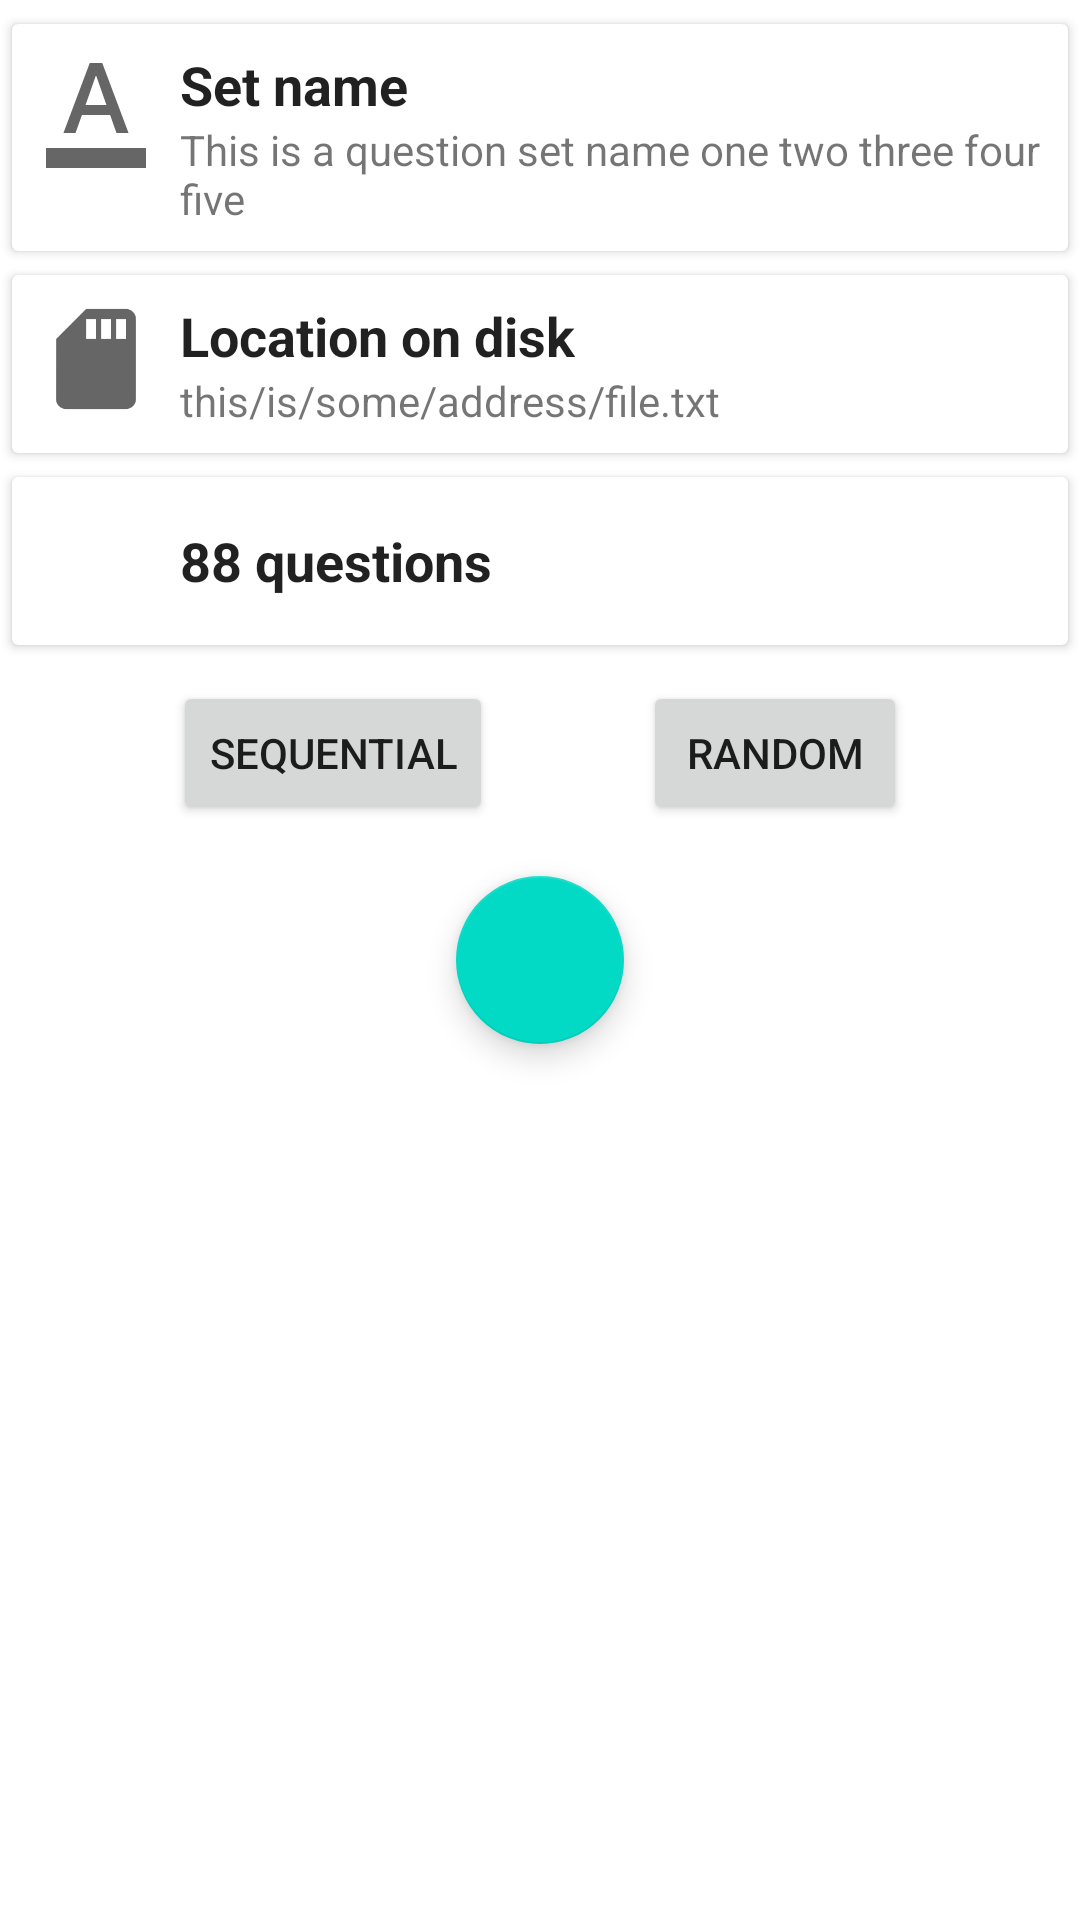

The Android layout XML behind this screen, and the referenced resources:
<!-- AndroidManifest.xml: application theme Theme.StudyBuddy -->
<!-- res/layout/activity_question_set_details.xml -->
<?xml version="1.0" encoding="utf-8"?>
<androidx.constraintlayout.widget.ConstraintLayout xmlns:android="http://schemas.android.com/apk/res/android"
    xmlns:app="http://schemas.android.com/apk/res-auto"
    xmlns:tools="http://schemas.android.com/tools"
    android:layout_width="match_parent"
    android:layout_height="match_parent"
    tools:context=".QuestionSetDetails">

    <ScrollView
        android:layout_width="match_parent"
        android:layout_height="match_parent"
        android:layout_marginTop="4dp"
        android:id="@+id/scroll_view">
    
    <LinearLayout
        android:layout_width="match_parent"
        android:layout_height="wrap_content"
        android:id="@+id/linearLayout"
        android:orientation="vertical">

    <androidx.cardview.widget.CardView
    android:layout_width="match_parent"
    android:layout_height="wrap_content"
    android:id="@+id/setNameCard"
    android:layout_margin="4dp">

        <RelativeLayout
            android:layout_width="match_parent"
            android:layout_height="match_parent"
            android:padding="8dp">

            <ImageView
                android:id="@+id/image_view"
                android:layout_width="40dp"
                android:layout_height="40dp"
                android:layout_marginEnd="8dp"
                android:src="@drawable/questionsetnameicon" />
            <TextView
                android:id="@+id/text_view_1"
                android:layout_width="wrap_content"
                android:layout_height="wrap_content"
                android:layout_toEndOf="@id/image_view"
                android:text="Set name"
                android:textAppearance="@style/TextAppearance.AppCompat.Large"
                android:textSize="18sp"
                android:textStyle="bold" />
            <TextView
                android:id="@+id/text_view_2"
                android:layout_width="wrap_content"
                android:layout_height="wrap_content"
                android:layout_below="@id/text_view_1"
                android:layout_toEndOf="@id/image_view"
                android:text="This is a question set name one two three four five" />

        </RelativeLayout>
    </androidx.cardview.widget.CardView>

        <androidx.cardview.widget.CardView
            android:layout_width="match_parent"
            android:layout_height="wrap_content"
            android:id="@+id/setLocationCard"
            android:layout_margin="4dp">

            <RelativeLayout
                android:layout_width="match_parent"
                android:layout_height="match_parent"
                android:padding="8dp">

                <ImageView
                    android:id="@+id/image_view_location"
                    android:layout_width="40dp"
                    android:layout_height="40dp"
                    android:layout_marginEnd="8dp"
                    android:src="@drawable/ic_baseline_sd_storage_24" />

                <TextView
                    android:id="@+id/text_view_locationtitle"
                    android:layout_width="wrap_content"
                    android:layout_height="wrap_content"
                    android:layout_toEndOf="@id/image_view_location"
                    android:text="Location on disk"
                    android:textAllCaps="false"
                    android:textAppearance="@style/TextAppearance.AppCompat.Large"
                    android:textSize="18sp"
                    android:textStyle="bold" />
                <TextView
                    android:id="@+id/text_view_locationentry"
                    android:layout_width="wrap_content"
                    android:layout_height="wrap_content"
                    android:layout_below="@id/text_view_locationtitle"
                    android:layout_toEndOf="@id/image_view_location"
                    android:text="this/is/some/address/file.txt" />

            </RelativeLayout>
        </androidx.cardview.widget.CardView>

        <androidx.cardview.widget.CardView
            android:layout_width="match_parent"
            android:layout_height="wrap_content"
            android:id="@+id/questionNumberCard"
            android:layout_margin="4dp">

            <RelativeLayout
                android:layout_width="match_parent"
                android:layout_height="match_parent"
                android:padding="8dp">

                <ImageView
                    android:id="@+id/image_view_number"
                    android:layout_width="40dp"
                    android:layout_height="40dp"
                    android:layout_marginEnd="8dp"
                    android:src="@drawable/ic_baseline_format_list_numbered_24" />

                <TextView
                    android:id="@+id/text_view_numbertitle"
                    android:layout_width="wrap_content"
                    android:layout_height="wrap_content"
                    android:layout_centerInParent="true"
                    android:layout_toEndOf="@id/image_view_number"
                    android:text="88 questions"
                    android:textAppearance="@style/TextAppearance.AppCompat.Large"
                    android:textSize="18sp"
                    android:textStyle="bold" />


            </RelativeLayout>
        </androidx.cardview.widget.CardView>

        <LinearLayout
            android:layout_width="match_parent"
            android:layout_height="match_parent"
            android:orientation="horizontal"
            android:padding="8dp">

            <androidx.constraintlayout.widget.ConstraintLayout
                android:layout_width="match_parent"
                android:layout_height="match_parent">


                <Button
                    android:id="@+id/buttonRandom"
                    android:layout_width="wrap_content"
                    android:layout_height="wrap_content"
                    android:onClick="randomQuestions"
                    android:text="Random"
                    app:layout_constraintBottom_toBottomOf="parent"
                    app:layout_constraintEnd_toEndOf="parent"
                    app:layout_constraintStart_toEndOf="@+id/buttonSequential"
                    app:layout_constraintTop_toTopOf="parent">

                </Button>

                <Button
                    android:id="@+id/buttonSequential"
                    android:layout_width="wrap_content"
                    android:layout_height="wrap_content"
                    android:text="sequential"
                    android:onClick="sequentialQuestions"
                    app:layout_constraintBottom_toBottomOf="parent"
                    app:layout_constraintStart_toStartOf="parent"
                    app:layout_constraintEnd_toStartOf="@id/buttonRandom"
                    app:layout_constraintTop_toTopOf="parent">

                </Button>

            </androidx.constraintlayout.widget.ConstraintLayout>

        </LinearLayout>

    </LinearLayout>



    </ScrollView>

    <com.google.android.material.floatingactionbutton.FloatingActionButton
        android:id="@+id/fab"
        android:layout_width="wrap_content"
        android:layout_height="wrap_content"
        android:layout_gravity="end|bottom"
        android:layout_margin="16dp"
        android:contentDescription="Edit"
        android:src="@drawable/ic_baseline_edit_24"
        app:layout_constraintBottom_toBottomOf="parent"
        app:layout_constraintEnd_toEndOf="parent"
        app:layout_constraintStart_toStartOf="parent"
        app:layout_constraintTop_toTopOf="parent" />


</androidx.constraintlayout.widget.ConstraintLayout>
<!-- resources referenced by this layout -->
<resources>
  <!-- drawable ic_baseline_sd_storage_24 (drawable) -->
  <vector android:autoMirrored="true" android:height="24dp"
      android:tint="?attr/colorControlNormal" android:viewportHeight="24"
      android:viewportWidth="24" android:width="24dp" xmlns:android="http://schemas.android.com/apk/res/android">
      <path android:fillColor="@android:color/white" android:pathData="M18,2h-8L4.02,8 4,20c0,1.1 0.9,2 2,2h12c1.1,0 2,-0.9 2,-2L20,4c0,-1.1 -0.9,-2 -2,-2zM12,8h-2L10,4h2v4zM15,8h-2L13,4h2v4zM18,8h-2L16,4h2v4z"/>
  </vector>
  <!-- drawable questionsetnameicon (drawable) -->
  <vector android:autoMirrored="true" android:height="24dp"
      android:tint="?attr/colorControlNormal" android:viewportHeight="24"
      android:viewportWidth="24" android:width="24dp" xmlns:android="http://schemas.android.com/apk/res/android">
      <path android:fillColor="@android:color/white" android:pathData="M2,20h20v4H2V20zM5.49,17h2.42l1.27,-3.58h5.65L16.09,17h2.42L13.25,3h-2.5L5.49,17zM9.91,11.39l2.03,-5.79h0.12l2.03,5.79H9.91z"/>
  </vector>
  <style name="Theme.StudyBuddy" parent="Theme.MaterialComponents.DayNight.DarkActionBar">
          
          <item name="colorPrimary">@color/brown_700</item>
          <item name="colorPrimaryVariant">@color/brown_900</item>
          <item name="colorOnPrimary">@color/white</item>
          
          <item name="colorSecondary">@color/teal_200</item>
          <item name="colorSecondaryVariant">@color/teal_700</item>
          <item name="colorOnSecondary">@color/black</item>
          
          <item name="android:statusBarColor" tools:targetApi="l">?attr/colorPrimaryVariant</item>
          
          <item name="android:navigationBarColor">@android:color/transparent</item>
          <item name="bottomSheetDialogTheme">@style/ThemeOverlay.Demo.BottomSheetDialog</item>
  
      </style>
  <color name="brown_700">#5D4037</color>
  <color name="brown_900">#3E2723</color>
  <color name="white">#FFFFFFFF</color>
  <color name="teal_200">#FF03DAC5</color>
  <color name="teal_700">#FF018786</color>
  <color name="black">#FF000000</color>
  <style name="ThemeOverlay.Demo.BottomSheetDialog" parent="@style/ThemeOverlay.MaterialComponents.BottomSheetDialog">
          <item name="bottomSheetStyle">@style/Widget.Demo.BottomSheet</item>
      </style>
  <style name="Widget.Demo.BottomSheet" parent="Widget.MaterialComponents.BottomSheet">
          <item name="shapeAppearanceOverlay">@style/ShapeAppearanceOverlay.Demo</item>
      </style>
  <style name="ShapeAppearanceOverlay.Demo" parent="">
          <item name="cornerSize">8dp</item>
          <item name="cornerFamily">rounded</item>
      </style>
</resources>
